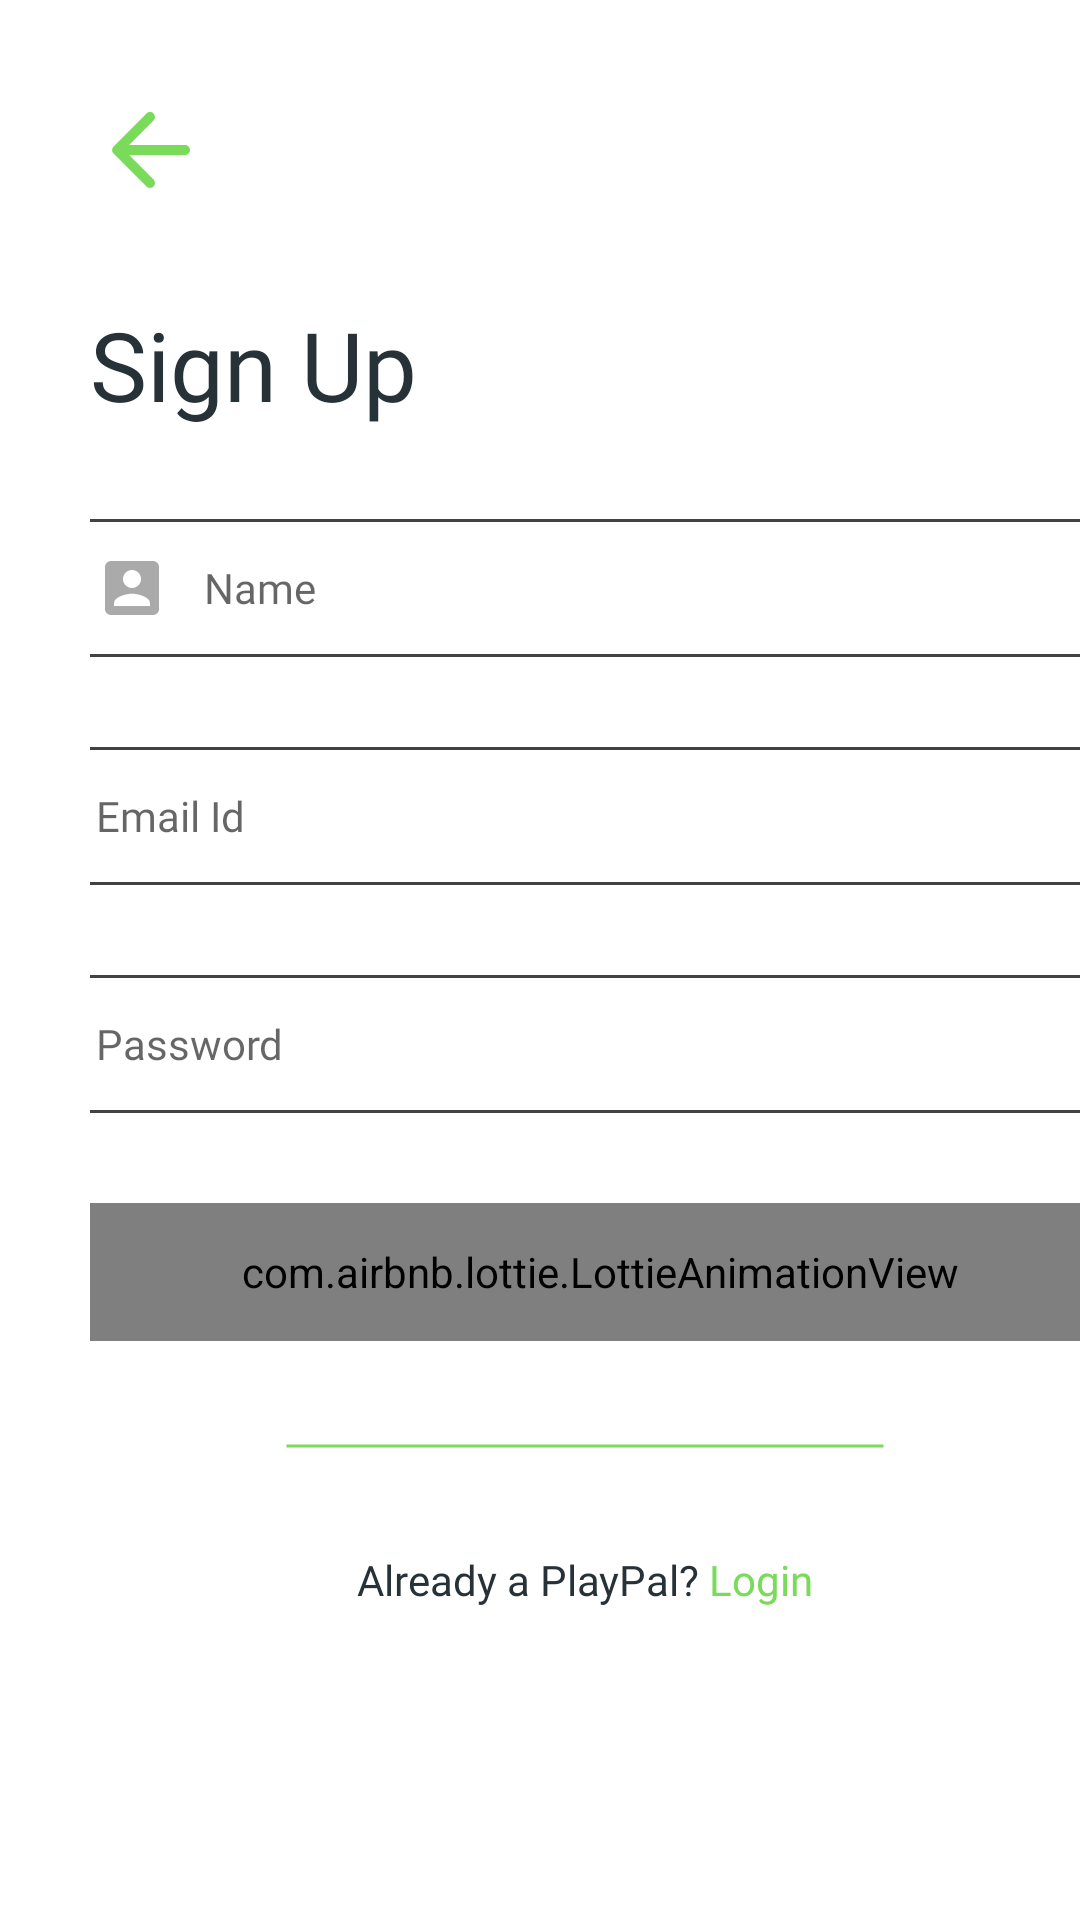

Layout XML and referenced resources for this Android screen:
<!-- AndroidManifest.xml: application theme Theme.PlayPal -->
<!-- res/layout/activity_signup.xml -->
<?xml version="1.0" encoding="utf-8"?>
<LinearLayout xmlns:android="http://schemas.android.com/apk/res/android"
    xmlns:app="http://schemas.android.com/apk/res-auto"
    xmlns:tools="http://schemas.android.com/tools"
    android:layout_width="match_parent"
    android:layout_height="match_parent"
    android:orientation="vertical"
    tools:context=".signupActivity">

    <LinearLayout
        android:layout_width="wrap_content"
        android:layout_height="wrap_content"
        android:layout_marginStart="30dp"
        android:orientation="vertical">

        <Button
            android:id="@+id/buttonSignup"
            android:layout_width="40dp"
            android:layout_height="40dp"
            android:layout_marginTop="30dp"
            android:layout_marginBottom="30dp"
            android:background="@drawable/ic_round_arrow_back_24" />



        <TextView
            android:id="@+id/banner"
            android:layout_width="wrap_content"
            android:layout_height="wrap_content"
            android:fontFamily="@font/roboto_bold"
            android:text="Sign Up"
            android:textColor="@color/purple_200"
            android:textSize="32dp" />



        <EditText
            android:id="@+id/name"
            android:layout_width="350dp"
            android:layout_height="46dp"
            android:layout_gravity="center"
            android:layout_marginTop="30dp"
            android:background="@drawable/custom_input"
            android:drawableStart="@drawable/custom_name_icon"
            android:drawablePadding="12dp"
            android:fontFamily="@font/roboto"
            android:hint="Name"
            android:inputType="textPersonName"
            android:paddingStart="12dp"
            android:paddingEnd="12dp"
            android:textSize="14sp" />

        <EditText
            android:id="@+id/email"
            android:layout_width="350dp"
            android:layout_height="46dp"
            android:layout_gravity="center"
            android:layout_marginTop="30dp"
            android:background="@drawable/custom_input"
            android:drawableStart="@drawable/custom_email_icon"
            android:drawablePadding="12dp"
            android:fontFamily="@font/roboto"
            android:hint="Email Id"
            android:inputType="textEmailAddress"
            android:paddingStart="12dp"
            android:paddingEnd="12dp"
            android:textSize="14sp" />



        <EditText
            android:id="@+id/password"
            android:layout_width="350dp"
            android:layout_height="46dp"
            android:layout_gravity="center"
            android:layout_marginTop="30dp"
            android:background="@drawable/custom_input"
            android:drawableStart="@drawable/custom_lock_icon"
            android:drawablePadding="12dp"
            android:fontFamily="@font/roboto"
            android:hint="Password"
            android:inputType="textPassword"
            android:paddingStart="12dp"
            android:paddingEnd="12dp"
            android:textSize="14sp" />

        <com.airbnb.lottie.LottieAnimationView
            android:id="@+id/signupBTN"
            android:layout_width="340dp"
            android:layout_height="46dp"
            android:layout_marginTop="30dp"
            app:lottie_rawRes="@raw/submit"
            />













        <ImageView
            android:layout_width="200dp"
            android:layout_height="10dp"
            android:layout_gravity="center"
            android:layout_marginTop="30dp"
            android:background="@drawable/line" />



        <LinearLayout
            android:layout_width="wrap_content"
            android:layout_height="wrap_content"
            android:layout_gravity="center"
            android:layout_marginTop="30dp"
            android:orientation="horizontal">

            <TextView
                android:layout_width="wrap_content"
                android:layout_height="wrap_content"
                android:fontFamily="@font/roboto_bold"
                android:text="Already a PlayPal?"
                android:textColor="@color/purple_200" />

            <TextView
                android:id="@+id/txtlogin"
                android:layout_width="wrap_content"
                android:layout_height="wrap_content"
                android:layout_marginStart="3dp"
                android:fontFamily="@font/roboto_bold"
                android:text="Login"
                android:textColor="@color/primary" />
        </LinearLayout>



    </LinearLayout>



</LinearLayout>
<!-- resources referenced by this layout -->
<resources>
  <color name="primary">#7ADA5A</color>
  <color name="purple_200">#273238 </color>
  <!-- drawable custom_name_icon (drawable) -->
  <?xml version="1.0" encoding="utf-8"?>
  <selector xmlns:android="http://schemas.android.com/apk/res/android">
      <item android:state_focused="true"
          android:drawable="@drawable/ic_round_account_box_24_focused"/>
      <item android:state_focused="false"
          android:drawable="@drawable/ic_round_account_box_24"/>
  </selector>
  <!-- drawable ic_round_arrow_back_24 (drawable) -->
  <vector android:height="24dp" android:tint="#7ADA5A"
      android:viewportHeight="24" android:viewportWidth="24"
      android:width="24dp" xmlns:android="http://schemas.android.com/apk/res/android">
      <path android:fillColor="@android:color/white" android:pathData="M19,11H7.83l4.88,-4.88c0.39,-0.39 0.39,-1.03 0,-1.42 -0.39,-0.39 -1.02,-0.39 -1.41,0l-6.59,6.59c-0.39,0.39 -0.39,1.02 0,1.41l6.59,6.59c0.39,0.39 1.02,0.39 1.41,0 0.39,-0.39 0.39,-1.02 0,-1.41L7.83,13H19c0.55,0 1,-0.45 1,-1s-0.45,-1 -1,-1z"/>
  </vector>
  <!-- drawable line (drawable-v24) -->
  <?xml version="1.0" encoding="utf-8"?>
  <selector xmlns:android="http://schemas.android.com/apk/res/android">
      <item>
          <shape android:shape="line">
              <solid android:color="@color/cardview_dark_background"/>
              <stroke android:color="@color/primary" android:width="1dp"/>
          </shape>
      </item>
  </selector>
  <style name="Theme.PlayPal" parent="Theme.MaterialComponents.DayNight.DarkActionBar">
          
          <item name="colorPrimary">@color/purple_500</item>
          <item name="colorPrimaryVariant">@color/purple_700</item>
          <item name="colorOnPrimary">@color/white</item>
          
          <item name="colorSecondary">@color/teal_200</item>
          <item name="colorSecondaryVariant">@color/teal_700</item>
          <item name="colorOnSecondary">@color/black</item>
          
          <item name="android:statusBarColor" tools:targetApi="l">?attr/colorPrimaryVariant</item>
          
      </style>
  <color name="white">#FFFFFFFF</color>
  <!-- drawable ic_round_account_box_24_focused (drawable) -->
  <vector android:height="24dp"
  
      android:viewportHeight="24" android:viewportWidth="24"
      android:width="24dp" xmlns:android="http://schemas.android.com/apk/res/android">
      <path android:fillColor="#7ADA5A" android:pathData="M3,5v14c0,1.1 0.89,2 2,2h14c1.1,0 2,-0.9 2,-2L21,5c0,-1.1 -0.9,-2 -2,-2L5,3c-1.11,0 -2,0.9 -2,2zM15,9c0,1.66 -1.34,3 -3,3s-3,-1.34 -3,-3 1.34,-3 3,-3 3,1.34 3,3zM6,17c0,-2 4,-3.1 6,-3.1s6,1.1 6,3.1v1L6,18v-1z"/>
  </vector>
  <!-- drawable ic_round_account_box_24 (drawable-v24) -->
  <vector android:height="24dp"
  
      android:viewportHeight="24" android:viewportWidth="24"
      android:width="24dp" xmlns:android="http://schemas.android.com/apk/res/android">
      <path android:fillColor="@android:color/darker_gray" android:pathData="M3,5v14c0,1.1 0.89,2 2,2h14c1.1,0 2,-0.9 2,-2L21,5c0,-1.1 -0.9,-2 -2,-2L5,3c-1.11,0 -2,0.9 -2,2zM15,9c0,1.66 -1.34,3 -3,3s-3,-1.34 -3,-3 1.34,-3 3,-3 3,1.34 3,3zM6,17c0,-2 4,-3.1 6,-3.1s6,1.1 6,3.1v1L6,18v-1z"/>
  </vector>
  <color name="purple_500">#273238 </color>
  <color name="purple_700">#273238 </color>
  <color name="teal_200">#FF03DAC5</color>
  <color name="teal_700">#FF018786</color>
  <color name="black">#FF000000</color>
</resources>
